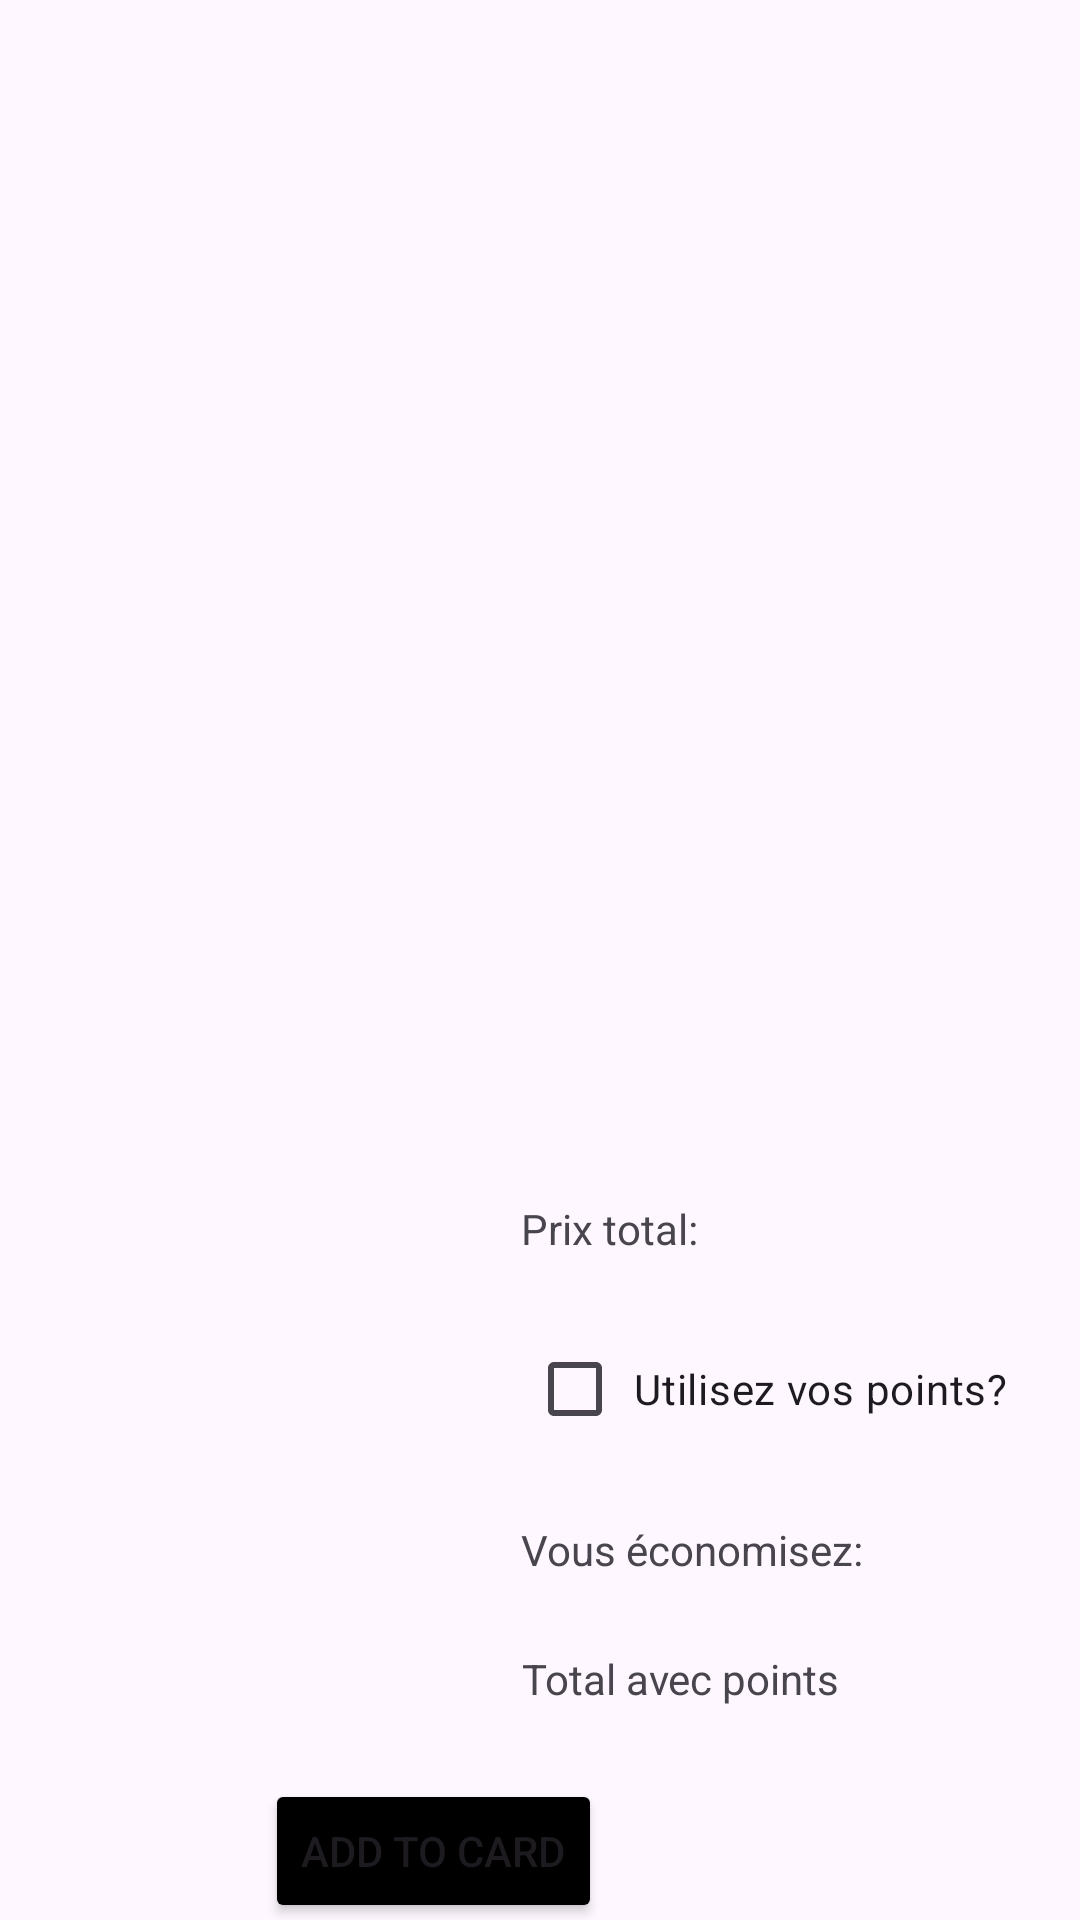

This screen was rendered from an Android layout file. Write that file and the resources it references.
<!-- AndroidManifest.xml: application theme Theme.TP4_DM_FR -->
<!-- res/layout/commande_layout.xml -->
<?xml version="1.0" encoding="utf-8"?>
<androidx.constraintlayout.widget.ConstraintLayout xmlns:android="http://schemas.android.com/apk/res/android"
    xmlns:app="http://schemas.android.com/apk/res-auto"
    xmlns:tools="http://schemas.android.com/tools"
    android:layout_width="match_parent"
    android:layout_height="match_parent">

    <ListView
        android:id="@+id/commandeListView"
        android:layout_width="0dp"
        android:layout_height="0dp"
        app:layout_constraintEnd_toEndOf="parent"
        app:layout_constraintHeight_percent="0.6"
        app:layout_constraintHorizontal_bias="0.0"
        app:layout_constraintStart_toStartOf="parent"
        app:layout_constraintTop_toTopOf="parent" />

    <androidx.constraintlayout.widget.ConstraintLayout
        android:layout_width="0dp"
        android:layout_height="0dp"
        app:layout_constraintBottom_toBottomOf="parent"
        app:layout_constraintEnd_toEndOf="parent"
        app:layout_constraintHeight_percent="0.4"
        app:layout_constraintStart_toStartOf="parent"
        app:layout_constraintTop_toBottomOf="@id/commandeListView" >

        <TextView
            android:id="@+id/textView6"
            android:layout_width="wrap_content"
            android:layout_height="wrap_content"
            android:layout_marginTop="16dp"
            android:layout_marginEnd="124dp"
            android:text="Prix total: "
            app:layout_constraintEnd_toEndOf="parent"
            app:layout_constraintTop_toTopOf="parent" />

        <TextView
            android:id="@+id/montantCommande"
            android:layout_width="wrap_content"
            android:layout_height="wrap_content"
            android:layout_marginTop="16dp"
            android:layout_marginEnd="37dp"
            app:layout_constraintEnd_toEndOf="parent"
            app:layout_constraintTop_toTopOf="parent" />

        <CheckBox
            android:id="@+id/checkBox"
            android:layout_width="wrap_content"
            android:layout_height="wrap_content"
            android:layout_marginTop="20dp"
            android:layout_marginEnd="24dp"
            android:text=" Utilisez vos points?"
            app:layout_constraintEnd_toEndOf="parent"
            app:layout_constraintTop_toBottomOf="@+id/textView6" />

        <TextView
            android:id="@+id/textView7"
            android:layout_width="wrap_content"
            android:layout_height="wrap_content"
            android:layout_marginTop="20dp"
            android:layout_marginEnd="72dp"
            android:text="Vous économisez:"
            app:layout_constraintEnd_toEndOf="parent"
            app:layout_constraintTop_toBottomOf="@+id/checkBox" />

        <TextView
            android:id="@+id/totalAvecPointsText"
            android:layout_width="wrap_content"
            android:layout_height="wrap_content"
            android:layout_marginTop="24dp"
            android:layout_marginEnd="80dp"
            android:text="Total avec points"
            app:layout_constraintEnd_toEndOf="parent"
            app:layout_constraintTop_toBottomOf="@+id/textView7" />

        <Button
            android:id="@+id/ajouterAuPanier"
            android:layout_width="wrap_content"
            android:layout_height="wrap_content"
            android:layout_marginTop="24dp"
            android:backgroundTint="@color/black"
            android:text="add to card"
            android:textAllCaps="true"
            app:layout_constraintEnd_toEndOf="parent"
            app:layout_constraintHorizontal_bias="0.356"
            app:layout_constraintStart_toStartOf="parent"
            app:layout_constraintTop_toBottomOf="@+id/totalAvecPointsText" />

        <TextView
            android:id="@+id/montantEconomise"
            android:layout_width="wrap_content"
            android:layout_height="wrap_content"
            android:layout_marginStart="10dp"
            android:layout_marginTop="20dp"
            app:layout_constraintStart_toEndOf="@+id/textView7"
            app:layout_constraintTop_toBottomOf="@+id/checkBox" />

        <TextView
            android:id="@+id/totalAvecPoints"
            android:layout_width="wrap_content"
            android:layout_height="wrap_content"
            android:layout_marginStart="10dp"
            android:layout_marginTop="24dp"
            app:layout_constraintStart_toEndOf="@+id/totalAvecPointsText"
            app:layout_constraintTop_toBottomOf="@+id/textView7" />
    </androidx.constraintlayout.widget.ConstraintLayout>
</androidx.constraintlayout.widget.ConstraintLayout>
<!-- resources referenced by this layout -->
<resources>
  <style name="Theme.TP4_DM_FR" parent="Base.Theme.TP4_DM_FR" />
  <style name="Base.Theme.TP4_DM_FR" parent="Theme.Material3.DayNight.NoActionBar">
          
          
      </style>
  <!-- not gathered from this repository: default colours our renderer supplied (Android Studio template values) -->
  <color name="black">#FF000000</color>
</resources>
